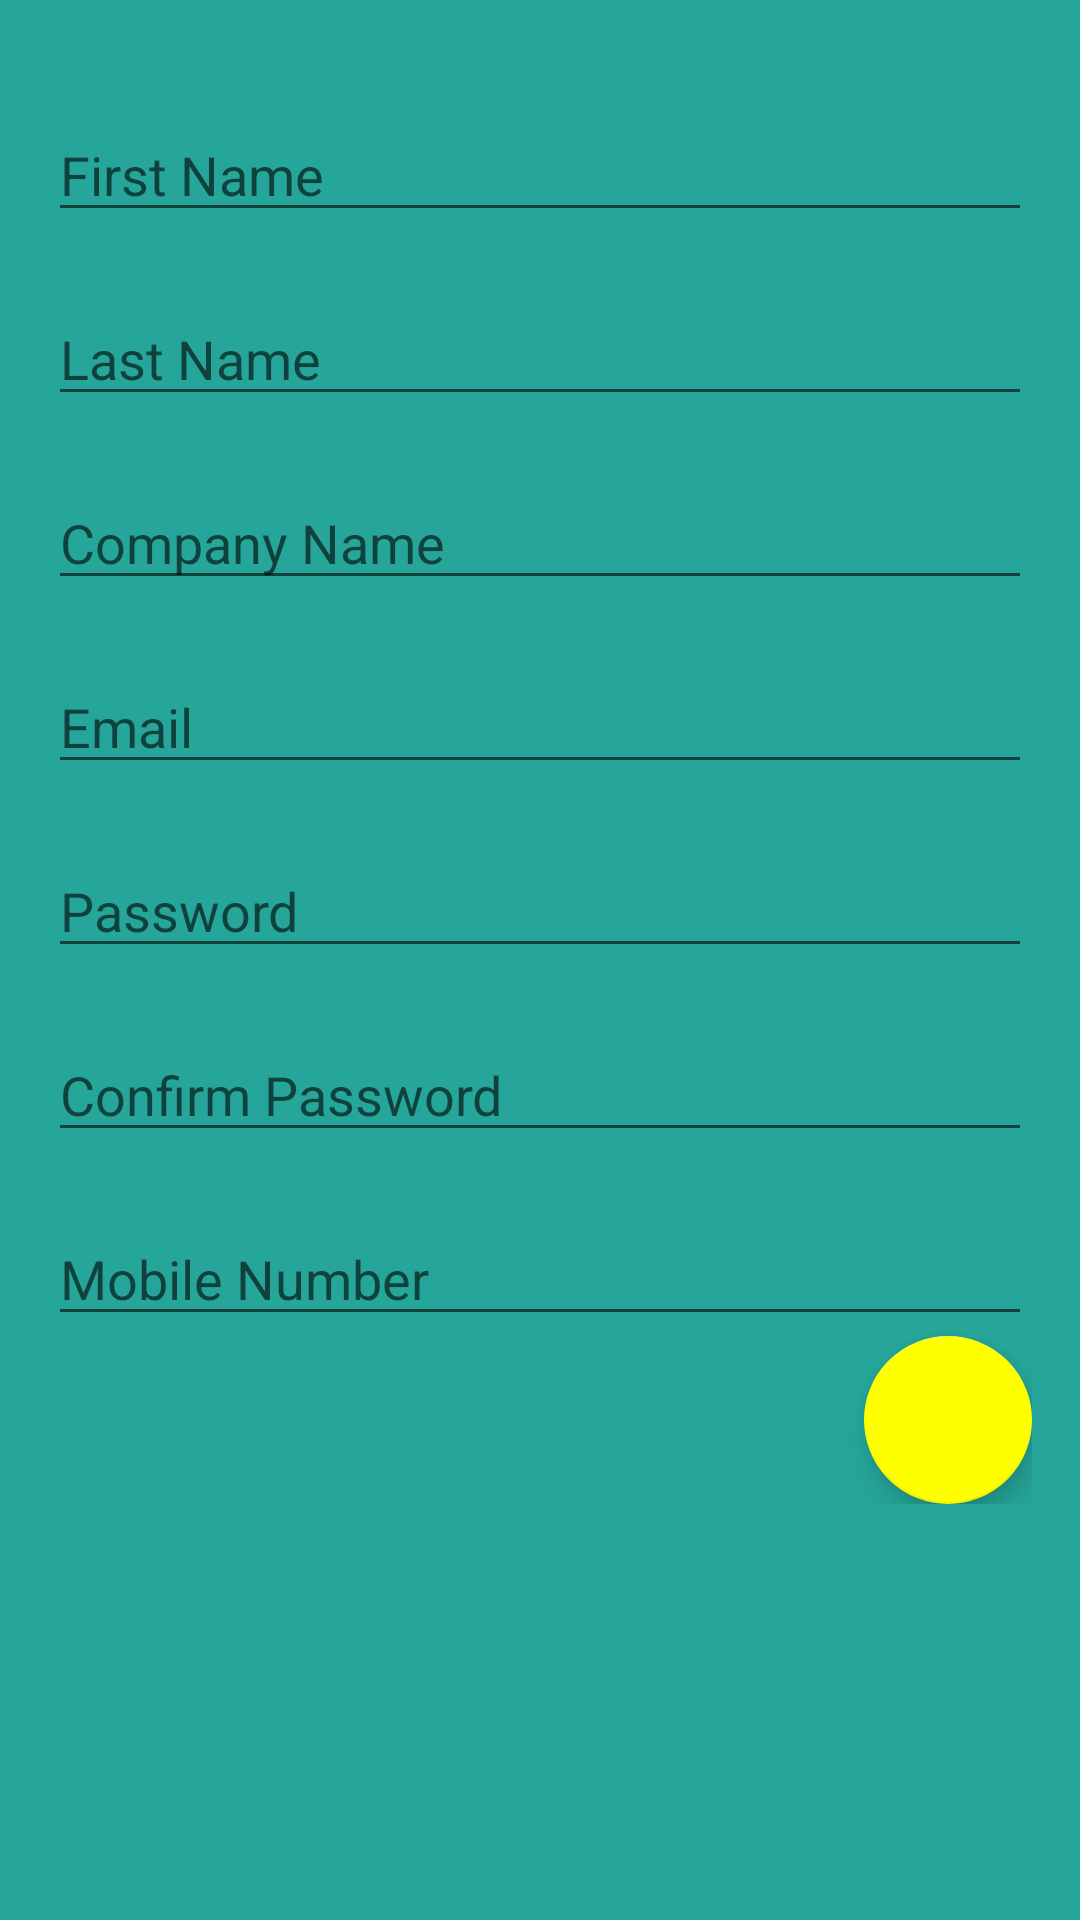

Reconstruct the res/layout file that produces this screen, plus the resources it refers to.
<!-- AndroidManifest.xml: application theme AppTheme -->
<!-- res/layout/activity_contractor_registration.xml -->
<ScrollView
    xmlns:android="http://schemas.android.com/apk/res/android"
    android:layout_width="fill_parent"
    android:layout_height="fill_parent"
    android:background="@color/teal"
    >

    <RelativeLayout xmlns:android="http://schemas.android.com/apk/res/android"
        android:layout_width="match_parent"
        android:layout_height="wrap_content"
        xmlns:app="http://schemas.android.com/apk/res-auto"
        android:background="@color/teal"
        android:paddingLeft="@dimen/activity_horizontal_margin"
        android:paddingRight="@dimen/activity_horizontal_margin"
        android:paddingTop="@dimen/activity_vertical_margin"
        android:paddingBottom="@dimen/activity_vertical_margin"
        >

        <LinearLayout
            android:focusable="true"
            android:focusableInTouchMode="true"
            android:layout_width="0px"
            android:layout_height="0px"
            android:id="@+id/linearLayout"
            android:orientation="horizontal"/>

        <EditText
            android:layout_width="match_parent"
            android:layout_height="wrap_content"
            android:inputType="textCapSentences"
            android:hint="First Name"
            android:ems="10"
            android:id="@+id/edit_first_name"
            android:layout_alignParentTop="true"
            android:layout_marginTop="20dp"
            android:layout_alignParentStart="true" />

        <EditText
            android:layout_width="match_parent"
            android:layout_height="wrap_content"
            android:inputType="textCapSentences"
            android:hint="Last Name"
            android:ems="10"
            android:id="@+id/edit_last_name"
            android:layout_below="@id/edit_first_name"
            android:layout_marginTop="20dp"
            android:layout_alignParentStart="true" />

        <EditText
            android:layout_width="match_parent"
            android:layout_height="wrap_content"
            android:inputType="textCapSentences"
            android:hint="Company Name"
            android:ems="10"
            android:id="@+id/edit_company_name"
            android:layout_below="@id/edit_last_name"
            android:layout_marginTop="20dp"
            android:layout_alignParentStart="true" />

        <EditText
            android:layout_width="match_parent"
            android:layout_height="wrap_content"
            android:inputType="textEmailAddress"
            android:hint="Email"
            android:ems="10"
            android:id="@+id/edit_email"
            android:layout_marginTop="20dp"
            android:layout_below="@+id/edit_company_name"
            android:layout_alignParentStart="true" />

        <EditText
            android:layout_width="match_parent"
            android:layout_height="wrap_content"
            android:inputType="textPassword"
            android:hint="Password"
            android:ems="10"
            android:id="@+id/edit_password"
            android:layout_marginTop="20dp"
            android:layout_below="@+id/edit_email"
            android:layout_alignParentStart="true" />

        <EditText
            android:layout_width="match_parent"
            android:layout_height="wrap_content"
            android:inputType="textPassword"
            android:hint="Confirm Password"
            android:ems="10"
            android:id="@+id/confirm_password"
            android:layout_marginTop="20dp"
            android:layout_below="@+id/edit_password"
            android:layout_alignParentStart="true" />

        <EditText
            android:layout_width="match_parent"
            android:layout_height="wrap_content"
            android:inputType="phone"
            android:hint="Mobile Number"
            android:ems="10"
            android:id="@+id/edit_phone_number"
            android:layout_marginTop="20dp"
            android:layout_below="@+id/confirm_password"
            android:layout_alignParentStart="true" />

        <android.support.design.widget.FloatingActionButton
            android:id="@+id/button_login"
            android:layout_width="wrap_content"
            android:layout_height="wrap_content"
            android:clickable="true"
            app:backgroundTint="@color/yellow"
            android:background="@drawable/checkmark"
            android:layout_below="@+id/edit_phone_number"
            android:layout_alignParentEnd="true"
            android:onClick="registerUser"
            />

    </RelativeLayout>

</ScrollView>
<!-- resources referenced by this layout -->
<resources>
  <color name="teal">#26A69A</color>
  <color name="yellow">#FFFF00</color>
  <dimen name="activity_horizontal_margin">16dp</dimen>
  <dimen name="activity_vertical_margin">16dp</dimen>
  <!-- drawable checkmark: png bitmap (drawable, 1329 bytes) -->
  <style name="AppTheme" parent="Theme.AppCompat.Light">
          
          <item name="windowActionBar">false</item>
          <item name="windowNoTitle">true</item>
          <item name="colorPrimary">@color/teal</item>
          <item name="colorPrimaryDark">@color/dark</item>
          <item name="colorAccent">@color/teal</item>
      </style>
  <color name="dark">#00695C</color>
</resources>
